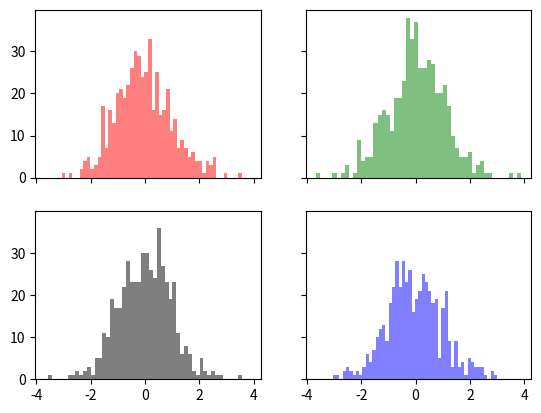

The matplotlib source for this figure:
import numpy as np
from numpy.random import randn
import matplotlib.pyplot as plt
from mpl_toolkits.mplot3d import Axes3D
#
# fig = plt.figure()
# ax = fig.add_subplot(111, projection='3d')
# ax.scatter(np.random.randn(500), np.random.randn(500), np.random.randn(500), marker='o')
fig, axes = plt.subplots(2,2, sharex=True, sharey=True)
color = (e for e in ['r', 'g', 'k', 'b'])
for i in range(2):
    for j in range(2):
        axes[i, j].hist(np.random.randn(500), bins=50, color=color.__next__(), alpha=0.5)
